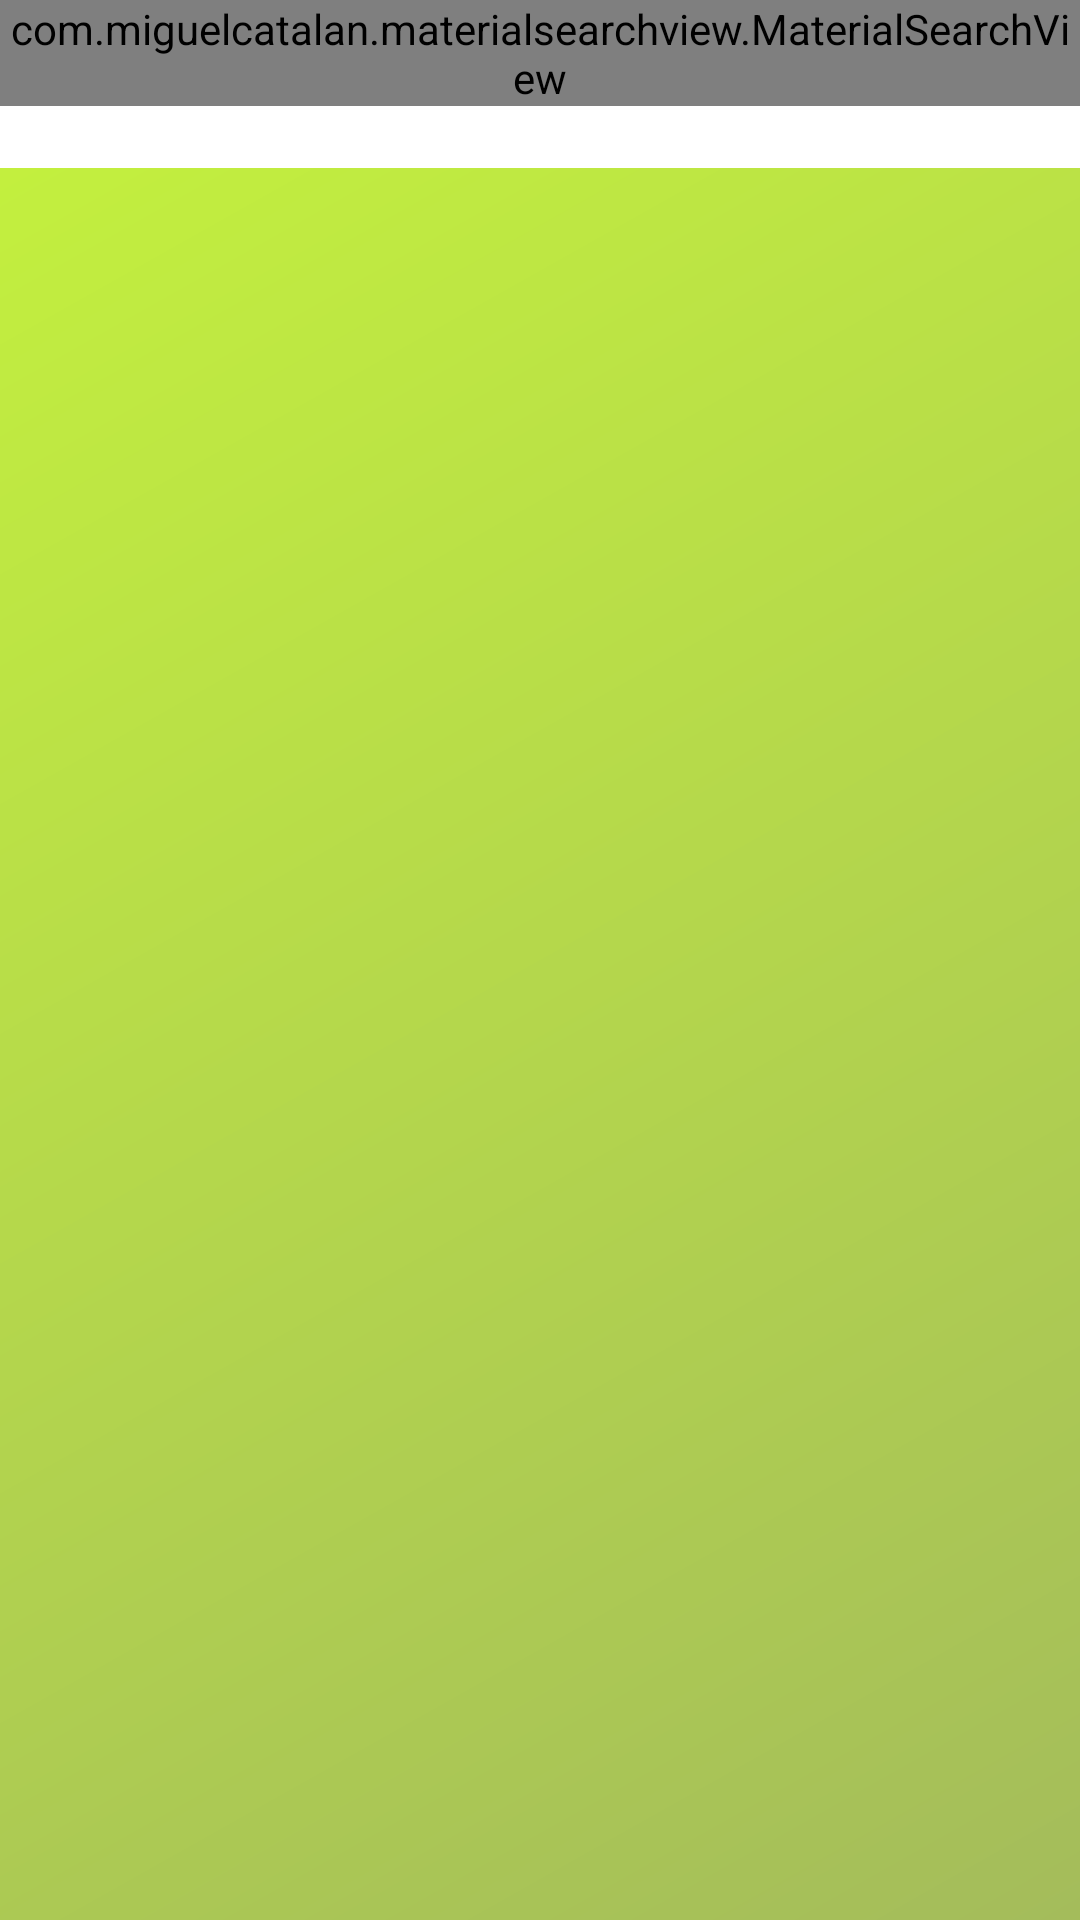

Android layout source for this screen:
<!-- AndroidManifest.xml: application theme AppTheme -->
<!-- res/layout/activity_home.xml -->
<?xml version="1.0" encoding="utf-8"?>
<android.support.constraint.ConstraintLayout xmlns:android="http://schemas.android.com/apk/res/android"
    xmlns:app="http://schemas.android.com/apk/res-auto"
    xmlns:tools="http://schemas.android.com/tools"
    android:layout_width="match_parent"
    android:layout_height="match_parent"
    android:background="@drawable/backgroung_gradient"
    tools:context="br.com.ifood.cursoandroid.ifood.activity.HomeActivity">

    <include
        layout="@layout/toolbar"
        android:layout_width="0dp"
        android:layout_height="wrap_content"
        app:layout_constraintEnd_toEndOf="parent"
        app:layout_constraintStart_toStartOf="parent"
        app:layout_constraintTop_toTopOf="parent" />

    <android.support.v7.widget.RecyclerView
        android:id="@+id/recyclerEmpresa"
        android:layout_width="0dp"
        android:layout_height="0dp"
        android:layout_marginBottom="16dp"
        android:layout_marginEnd="16dp"
        android:layout_marginStart="16dp"
        android:layout_marginTop="70dp"
        app:layout_constraintBottom_toBottomOf="parent"
        app:layout_constraintEnd_toEndOf="parent"
        app:layout_constraintStart_toStartOf="parent"
        app:layout_constraintTop_toTopOf="parent" />

</android.support.constraint.ConstraintLayout>
<!-- res/layout/toolbar.xml (included above) -->
<?xml version="1.0" encoding="utf-8"?>
<FrameLayout xmlns:android="http://schemas.android.com/apk/res/android"
    android:layout_width="match_parent"
    android:layout_height="match_parent"
    xmlns:app="http://schemas.android.com/apk/res-auto">

    <android.support.v7.widget.Toolbar
        android:id="@+id/toolbar"
        android:layout_width="match_parent"
        android:layout_height="wrap_content"
        android:background="?attr/colorPrimary"
        android:minHeight="?attr/actionBarSize"
        android:theme="?attr/actionBarTheme" />

    <com.miguelcatalan.materialsearchview.MaterialSearchView
        android:id="@+id/materialSearchView"
        android:layout_width="match_parent"
        android:layout_height="wrap_content" />

</FrameLayout>
<!-- resources referenced by this layout -->
<resources>
  <!-- drawable backgroung_gradient (drawable) -->
  <?xml version="1.0" encoding="utf-8"?>
  <shape android:shape="rectangle"
      xmlns:android="http://schemas.android.com/apk/res/android">
      <gradient
          android:startColor="#A4BC5B"
          android:endColor="#C5F33C"
          android:angle="135"
          />
  </shape>
  <style name="AppTheme" parent="Theme.AppCompat.Light.NoActionBar">
          
          <item name="colorPrimary">@color/colorPrimary</item>
          <item name="colorPrimaryDark">@color/colorPrimaryDark</item>
          <item name="colorAccent">@color/colorAccent</item>
      </style>
  <color name="colorPrimary">#ffffff</color>
  <color name="colorPrimaryDark">#151515</color>
  <color name="colorAccent">#101010</color>
</resources>
